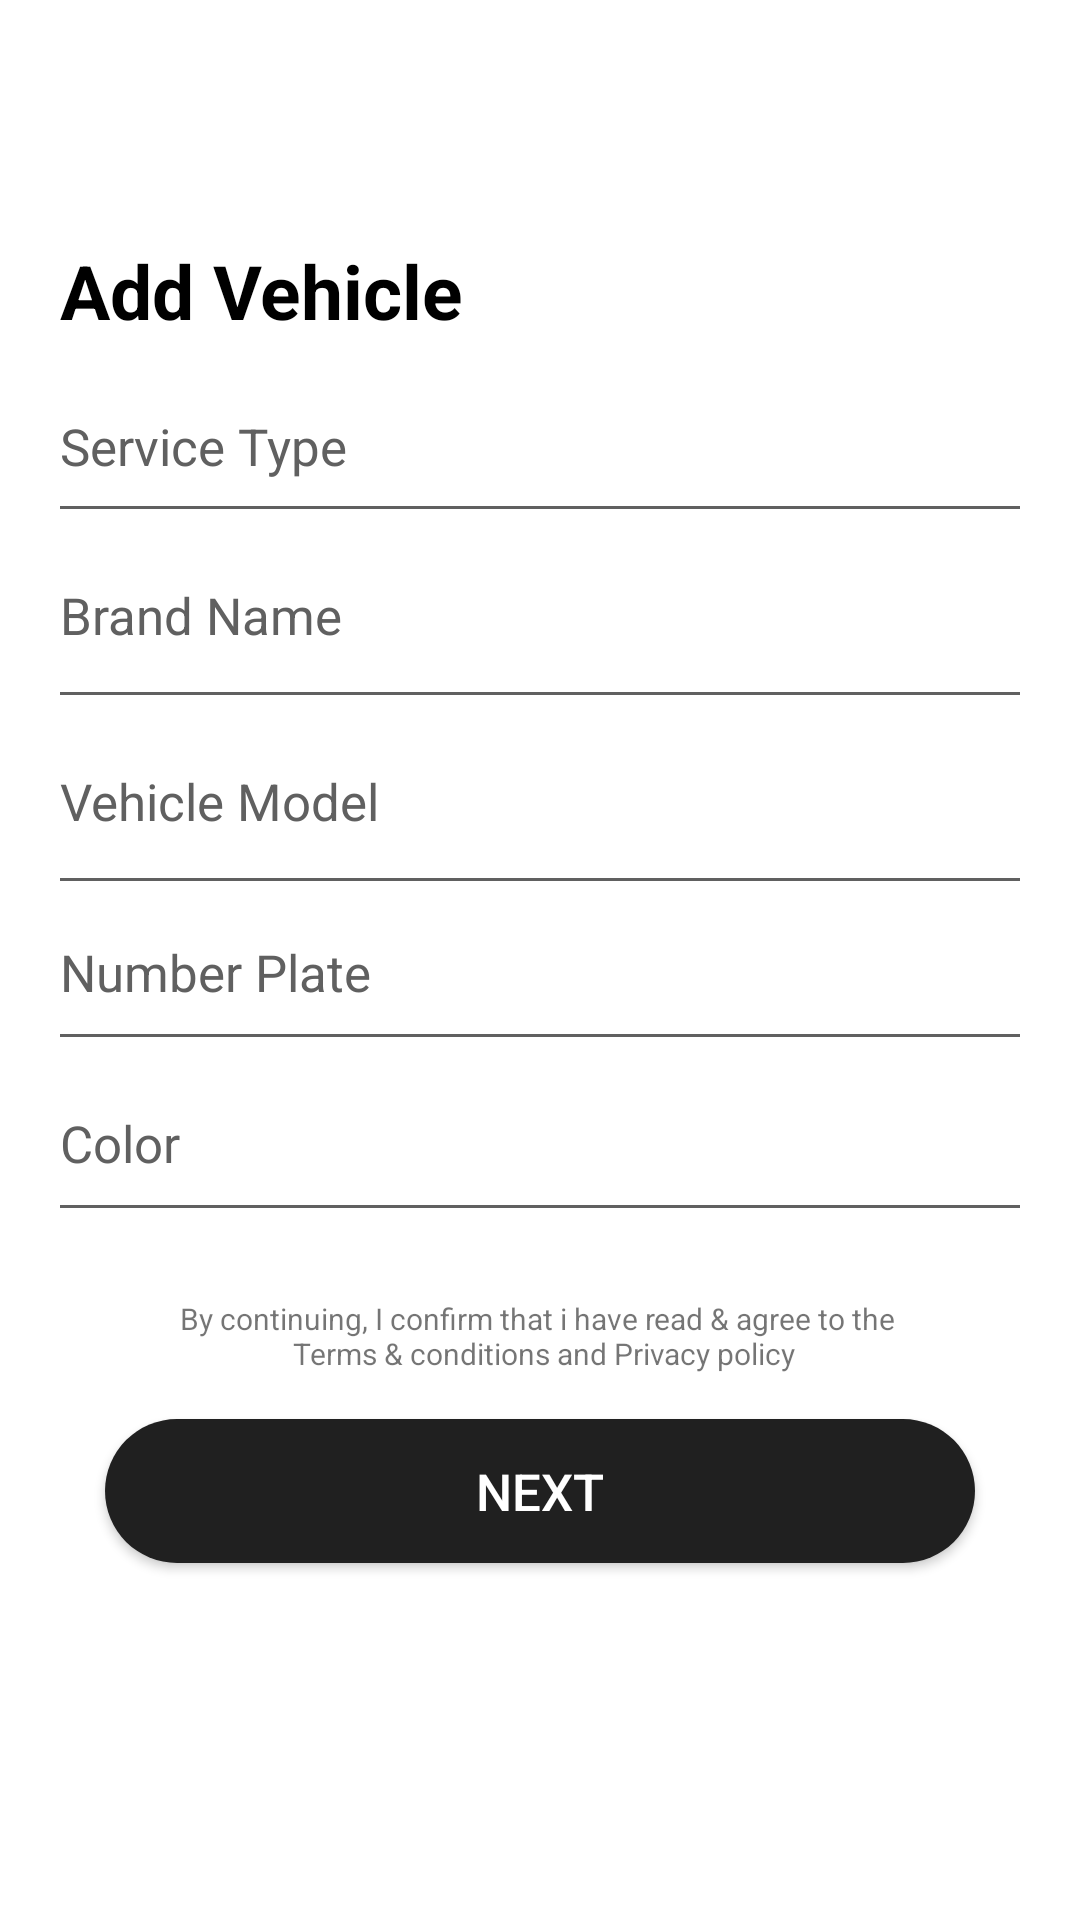

Produce the Android XML layout that renders to this screen, including the resource entries it uses.
<!-- AndroidManifest.xml: application theme AppTheme -->
<!-- res/layout/activity_add_vehicle.xml -->
<LinearLayout xmlns:android="http://schemas.android.com/apk/res/android"
    android:layout_width="match_parent"
    android:layout_height="match_parent"
    android:background="@color/activityBack"
    android:orientation="vertical">

    <RelativeLayout
        android:id="@+id/header"
        android:layout_width="50dp"
        android:layout_height="50dp"
        android:layout_alignParentTop="true"
        android:layout_alignParentLeft="true"
        android:layout_alignParentStart="true"
        android:layout_marginTop="@dimen/margin_10"
        >
        <ImageView
            android:layout_width="match_parent"
            android:layout_height="wrap_content"
            android:src="@drawable/app_logo_black"
            android:layout_centerVertical="true"
            android:layout_marginLeft="@dimen/margin_15"/>
    </RelativeLayout>

    <FrameLayout
        android:layout_width="match_parent"
        android:layout_height="match_parent">

        <ScrollView
            android:layout_width="match_parent"
            android:layout_height="wrap_content">

            <LinearLayout
                android:orientation="vertical"
                android:layout_width="match_parent"
                android:layout_height="match_parent"
                android:layout_margin="20dp">

                <TextView
                    android:id="@+id/txt_for_pass_logo"
                    android:layout_width="wrap_content"
                    android:layout_height="wrap_content"
                    android:layout_below="@+id/img_logo"
                    android:layout_marginBottom="@dimen/margin_10"
                    android:text="Add Vehicle"
                    android:textStyle="bold"
                    android:textColor="@color/black"
                    android:textSize="@dimen/height_25"/>


                <TextView
                    android:layout_marginTop="@dimen/margin_5"
                    android:id="@+id/service_type"
                    android:textSize="@dimen/height_17"
                    android:layout_width="match_parent"
                    style="@style/EditTextColor"
                    android:layout_height="@dimen/height_40"
                    android:hint="Service Type"
                    android:textColorHint="@color/dark_gray"
                    />

                <View
                    android:layout_width="match_parent"
                    android:layout_height="1dp"
                    android:background="@color/dark_gray"/>

                <android.support.design.widget.TextInputLayout
                    android:layout_width="match_parent"
                    android:layout_height="wrap_content"
                    android:layout_marginTop="@dimen/margin_5"
                    android:textColorHint="@color/dark_gray">

                    <EditText
                        android:id="@+id/brand"
                        android:focusable="true"
                        android:focusableInTouchMode="true"
                        android:textSize="@dimen/height_17"
                        android:layout_width="match_parent"
                        style="@style/EditTextColor"
                        android:layout_height="@dimen/height_40"
                        android:hint="Brand Name"
                        android:inputType="textVisiblePassword"
                        android:imeOptions="actionUnspecified"
                        android:textColorHint="@color/dark_gray"
                        />
                </android.support.design.widget.TextInputLayout>

                <View
                    android:layout_width="match_parent"
                    android:layout_height="1dp"
                    android:layout_marginTop="@dimen/margin_5"
                    android:background="@color/dark_gray"/>

                <android.support.design.widget.TextInputLayout
                    android:layout_width="match_parent"
                    android:layout_height="wrap_content"
                    android:layout_marginTop="@dimen/margin_5"
                    android:textColorHint="@color/dark_gray">

                    <EditText
                        android:id="@+id/vehicle_model"
                        android:focusable="true"
                        android:focusableInTouchMode="true"
                        android:textSize="@dimen/height_17"
                        android:layout_width="match_parent"
                        style="@style/EditTextColor"
                        android:layout_height="@dimen/height_40"
                        android:hint="Vehicle Model"
                        android:inputType="textVisiblePassword"
                        android:imeOptions="actionUnspecified"
                        android:textColorHint="@color/dark_gray"
                        />
                </android.support.design.widget.TextInputLayout>
                <View
                    android:layout_width="match_parent"
                    android:layout_height="1dp"
                    android:layout_marginTop="@dimen/margin_5"
                    android:background="@color/dark_gray"/>

                <android.support.design.widget.TextInputLayout
                    android:layout_width="match_parent"
                    android:layout_height="wrap_content"
                    android:textColorHint="@color/dark_gray">

                    <EditText
                        android:id="@+id/number_plate"
                        android:focusable="true"
                        android:focusableInTouchMode="true"
                        android:textSize="@dimen/height_17"
                        android:layout_width="match_parent"
                        style="@style/EditTextColor"
                        android:layout_height="@dimen/height_40"
                        android:hint="Number Plate"
                        android:inputType="textVisiblePassword"
                        android:imeOptions="actionUnspecified"
                        android:textColorHint="@color/dark_gray"
                        />
                </android.support.design.widget.TextInputLayout>
                <View
                    android:layout_width="match_parent"
                    android:layout_height="1dp"
                    android:background="@color/dark_gray"/>

                <android.support.design.widget.TextInputLayout
                    android:layout_width="match_parent"
                    android:layout_height="wrap_content"
                    android:layout_marginTop="@dimen/margin_5"
                    android:textColorHint="@color/dark_gray">

                    <EditText
                        android:id="@+id/vehicle_color"
                        android:focusable="true"
                        android:focusableInTouchMode="true"
                        android:textSize="@dimen/height_17"
                        android:layout_width="match_parent"
                        style="@style/EditTextColor"
                        android:layout_height="@dimen/height_40"
                        android:hint="Color"
                        android:inputType="textVisiblePassword"
                        android:imeOptions="actionUnspecified"
                        android:textColorHint="@color/dark_gray"
                        />
                </android.support.design.widget.TextInputLayout>
                <View
                    android:layout_width="match_parent"
                    android:layout_height="1dp"
                    android:background="@color/dark_gray"/>

                <LinearLayout
                    android:layout_width="match_parent"
                    android:layout_height="wrap_content"
                    android:orientation="vertical"
                    android:gravity="center"
                    android:layout_marginTop="@dimen/height_20"
                    android:layout_marginBottom="10dp">

                    <TextView
                        android:layout_marginTop="@dimen/margin_10"
                        android:gravity="center"
                        android:layout_gravity="center"
                        android:layout_width="match_parent"
                        android:layout_height="wrap_content"
                        android:textSize="10dp"
                        android:text="@string/terms_policy"/>

                    <Button
                        android:id="@+id/add_veh_nxt"
                        style="@style/ButtonColor"
                        android:layout_margin="15dp"
                        android:layout_width="match_parent"
                        android:layout_height="wrap_content"
                        android:layout_gravity="bottom"
                        android:text="NEXT"/>
                </LinearLayout>

            </LinearLayout>
        </ScrollView>

        <LinearLayout
            android:id="@+id/bike_type_layout"
            android:layout_gravity="center"
            android:layout_width="match_parent"
            android:layout_height="match_parent"
            android:gravity="bottom"
            android:background="#AD4E4E4E"
            android:visibility="gone"
            android:orientation="vertical">
            <LinearLayout
                android:orientation="vertical"
                android:layout_width="wrap_content"
                android:layout_height="wrap_content">
                <RelativeLayout
                    android:layout_width="match_parent"
                    android:layout_height="60dp"
                    android:layout_gravity="center"
                    android:background="@drawable/top_radius">

                    <TextView
                        android:layout_width="wrap_content"
                        android:layout_height="wrap_content"
                        android:textSize="18dp"
                        android:text="Choose Your Service Type"
                        android:layout_centerHorizontal="true"
                        android:layout_marginTop="20dp"
                        android:textColor="@color/white"/>

                    <View
                        android:layout_width="match_parent"
                        android:layout_height="2dp"
                        android:background="#60000000"
                        android:layout_alignParentBottom="true"/>

                </RelativeLayout>
                <android.support.v7.widget.RecyclerView
                    android:background="@color/white"
                    android:layout_width="match_parent"
                    android:layout_height="wrap_content"
                    android:paddingBottom="@dimen/height_20"
                    android:id="@+id/biketypes">
                </android.support.v7.widget.RecyclerView>
            </LinearLayout>
        </LinearLayout>
    </FrameLayout>
</LinearLayout>
<!-- resources referenced by this layout -->
<resources>
  <color name="activityBack">#fff</color>
  <color name="dark_gray">#606060</color>
  <dimen name="height_17">17dp</dimen>
  <dimen name="height_20">20dp</dimen>
  <dimen name="height_25">25dp</dimen>
  <dimen name="height_40">40dp</dimen>
  <dimen name="margin_10">10dp</dimen>
  <dimen name="margin_15">15dp</dimen>
  <dimen name="margin_5">5dp</dimen>
  <string name="terms_policy">By continuing, I confirm that i have read &amp; agree to the \n Terms &amp; conditions and Privacy policy</string>
  <style name="ButtonColor" parent="Widget.AppCompat.Button">
  		<item name="android:background">@drawable/btn_back_flat</item>
  		<item name="android:textColor">@color/white</item>
  		<item name="fontPath">fonts/font.ttf</item>
  		<item name="android:textSize">17sp</item>
  	</style>
  <style name="EditTextColor" parent="Widget.AppCompat.EditText">
  		<item name="android:background">@color/white</item>
  		<item name="android:textColor">@color/black</item>
  		<item name="fontPath">fonts/font.ttf</item>
  		<item name="android:textSize">17sp</item>
  	</style>
  <style name="AppTheme" parent="Theme.AppCompat.Light.DarkActionBar">
  		
  		<item name="colorPrimary">@color/activityBack</item>
  		<item name="colorPrimaryDark">@color/colorPrimaryDark</item>
  		<item name="colorAccent">@color/colorAccent</item>
  		<item name="windowActionBar">false</item>
  		<item name="windowNoTitle">true</item>
  	</style>
  <!-- drawable btn_back_flat (drawable) -->
  <?xml version="1.0" encoding="utf-8"?>
  <selector xmlns:android="http://schemas.android.com/apk/res/android" android:enterFadeDuration="@android:integer/config_mediumAnimTime" android:exitFadeDuration="@android:integer/config_mediumAnimTime">
  
      <item android:drawable="@drawable/btn_press_flat" android:state_focused="true"/>
      <item android:drawable="@drawable/btn_press_flat" android:state_pressed="true"/>
      <item android:drawable="@drawable/btn_nopress"/>
  
  </selector>
  <color name="colorPrimaryDark">#090808</color>
  <color name="colorAccent">#0E0D0D</color>
  <!-- drawable btn_press_flat (drawable) -->
  <?xml version="1.0" encoding="utf-8"?>
  <shape xmlns:android="http://schemas.android.com/apk/res/android"
         android:shape="rectangle">
  
  	<corners
  		android:radius="@dimen/height_150"/>
  	<solid android:color="@color/activityGrayBack"/>
  
  </shape>
  <!-- drawable btn_nopress (drawable) -->
  <?xml version="1.0" encoding="utf-8"?>
  <shape xmlns:android="http://schemas.android.com/apk/res/android"
         android:shape="rectangle">
  
  	<corners
  		android:radius="@dimen/height_150"/>
  
  	<solid android:color="@color/black"/>
  
  </shape>
  <dimen name="height_150">150dp</dimen>
  <color name="activityGrayBack">#EEEEEE</color>
  <!-- not gathered from this repository: default colours our renderer supplied (Android Studio template values) -->
  <color name="black">#FF000000</color>
  <color name="white">#FFFFFFFF</color>
</resources>
